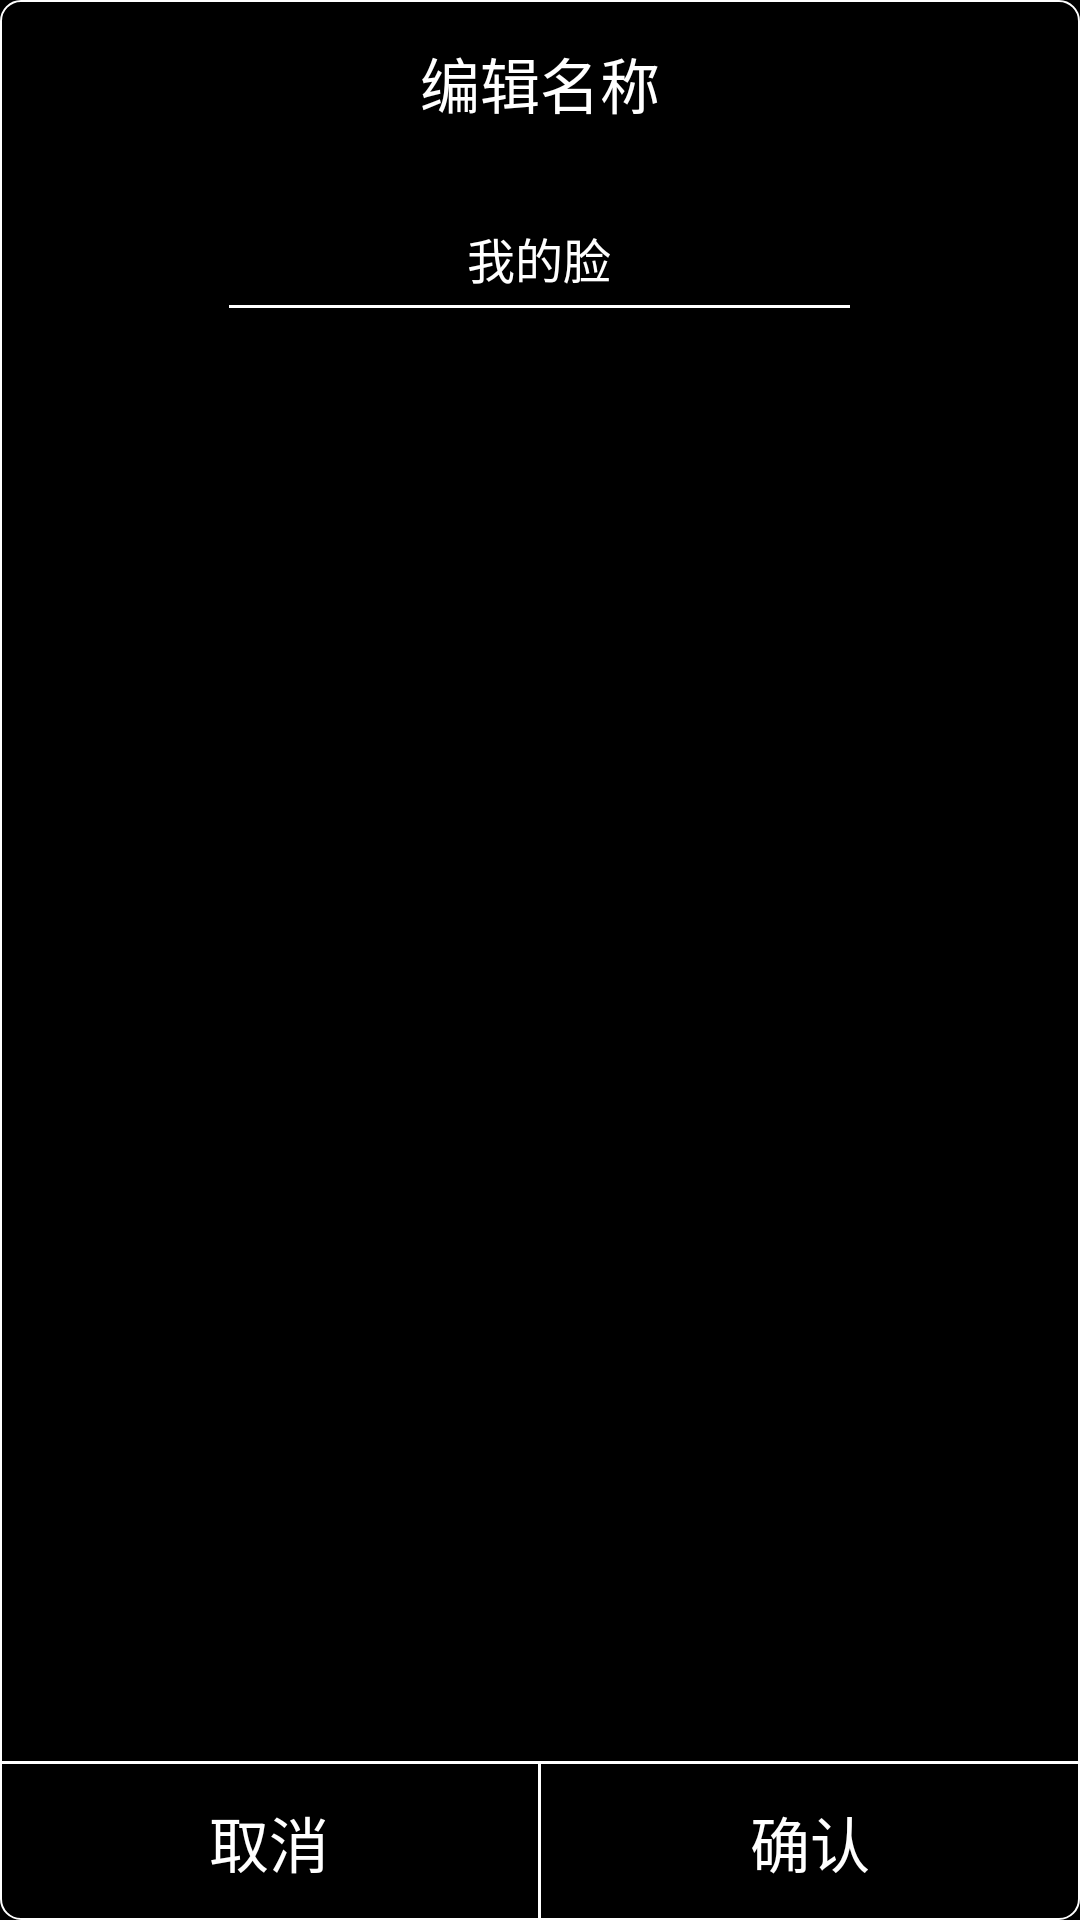

This screen was rendered from an Android layout file. Write that file and the resources it references.
<!-- AndroidManifest.xml: application theme FatiDogBaseTheme -->
<!-- res/layout/dialog_human_face_edit.xml -->
<?xml version="1.0" encoding="utf-8"?>

<LinearLayout xmlns:android="http://schemas.android.com/apk/res/android"
    android:layout_width="320dp"
    android:layout_height="176dp"
    android:layout_gravity="center"
    android:background="@drawable/common_bg"
    android:orientation="vertical">

    <TextView
        android:layout_width="match_parent"
        android:layout_height="wrap_content"
        android:gravity="center"
        android:paddingTop="13dp"
        android:text="@string/edit_name"
        android:textColor="@color/white"
        android:textSize="20sp" />

    <EditText
        android:id="@+id/face_name_edit"
        android:layout_width="207dp"
        android:layout_height="wrap_content"
        android:layout_gravity="center_horizontal"
        android:layout_marginTop="32dp"
        android:background="@null"
        android:gravity="center"
        android:singleLine="true"
        android:text="我的脸"
        android:textColor="@color/white"
        android:textSize="16sp" />

    <View
        android:layout_width="207dp"
        android:layout_height="1dp"
        android:layout_gravity="center_horizontal"
        android:layout_marginTop="4dp"
        android:background="@color/white" />

    <View
        android:layout_width="wrap_content"
        android:layout_height="0dip"
        android:layout_weight="1" />

    <View
        android:layout_width="match_parent"
        android:layout_height="1dp"
        android:background="@color/white" />

    <LinearLayout
        android:layout_width="match_parent"
        android:layout_height="52dp"
        android:orientation="horizontal">

        <TextView
            android:id="@+id/cancel_tv"
            android:layout_width="0dip"
            android:layout_height="match_parent"
            android:layout_weight="1"
            android:gravity="center"
            android:text="@string/cancel"
            android:textColor="@color/white"
            android:textSize="20sp" />

        <View
            android:layout_width="1dp"
            android:layout_height="match_parent"
            android:background="@color/white" />

        <TextView
            android:id="@+id/confirm_tv"
            android:layout_width="0dip"
            android:layout_height="match_parent"
            android:layout_weight="1"
            android:gravity="center"
            android:text="@string/confirm"
            android:textColor="@color/white"
            android:textSize="20sp" />
    </LinearLayout>

</LinearLayout>
<!-- resources referenced by this layout -->
<resources>
  <color name="white">#FFFFFFFF</color>
  <!-- drawable common_bg (drawable) -->
  <?xml version="1.0" encoding="utf-8"?>
  
  <shape xmlns:android="http://schemas.android.com/apk/res/android">
      <solid android:color="@color/black" />
      <stroke
          android:width="2px"
          android:color="@color/white" />
      <corners android:radius="20px" />
  </shape>
  <string name="cancel">取消</string>
  <string name="confirm">确认</string>
  <string name="edit_name">编辑名称</string>
  <style name="FatiDogBaseTheme" parent="android:Theme">
          <item name="android:windowFullscreen">false</item>
          <item name="android:windowActionBar">false
          </item> 
          <item name="android:windowNoTitle">true</item>
          <item name="android:windowAnimationStyle">@style/ActivityNoAnim</item>
          <item name="android:windowContentOverlay">@null</item>
      </style>
  <color name="black">#000000</color>
</resources>
